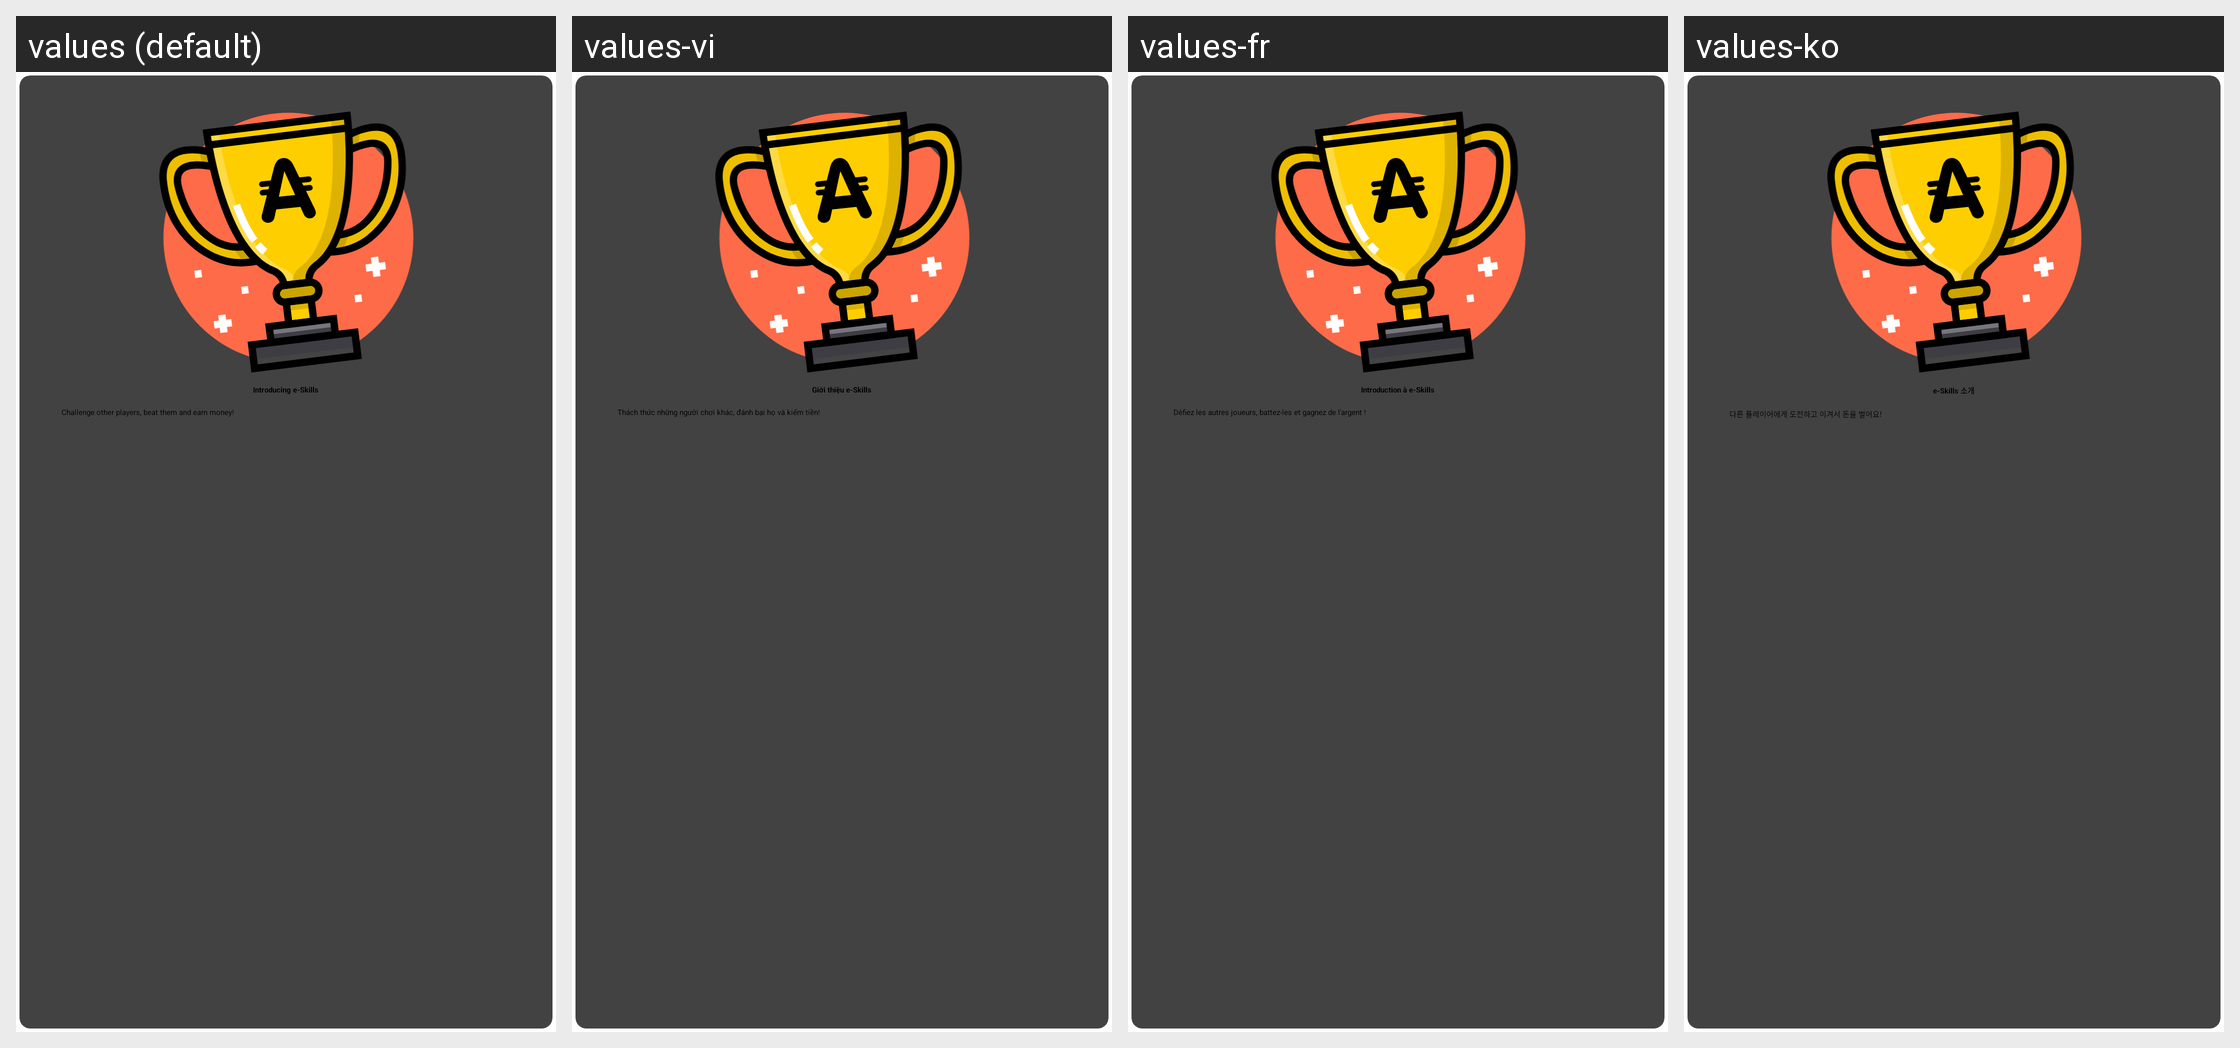

Strings drawn on this Android screen and how each of the app's shown locales translates them:
Android screen res/layout/eskills_home_dialog.xml rendered under 4 locales, left to right: values (default), values-vi, values-fr, values-ko. Device: Nexus 5 (rendered at 1080×1920; each locale shown at half size, 540×960, under a caption strip naming it); theme AppBaseTheme.NoTitle.Transparent.
Other locales in the repository, not shown: values-af, values-ar, values-as, values-bg, values-bn, values-ca, values-cs, values-da, values-de, values-el, values-en-rGB, values-es, values-es-rES, values-et, values-eu, values-fa, values-fi, values-fr-rCA, values-gl, values-gu, values-hi, values-hr, values-hu, values-hy, values-in, values-it, values-iw, values-ja, values-kn, values-ml, values-mr, values-ms, values-my, values-nb, values-nl, values-pa, values-pl, values-pt, values-pt-rBR, values-pt-rPT, values-ro, values-ru, values-sk, values-sr, values-sv, values-ta, values-te, values-th, values-tl, values-tr, values-uk, values-zh-rCN, values-zh-rHK, values-zh-rTW.
Strings drawn on this screen, with the default value and each locale's value (text and hints the layout hard-codes, and strings that could not be matched under every locale, appear in the picture but are not listed):

eskills_onboarding_title
  values: Introducing e-Skills
  values-vi: Giới thiệu e-Skills
  values-fr: Introduction à e-Skills
  values-ko: e-Skills 소개

eskills_onboarding_body
  values: Challenge other players, beat them and earn money!
  values-vi: Thách thức những người chơi khác, đánh bại họ và kiếm tiền!
  values-fr: Défiez les autres joueurs, battez-les et gagnez de l'argent !
  values-ko: 다른 플레이어에게 도전하고 이겨서 돈을 벌어요!
